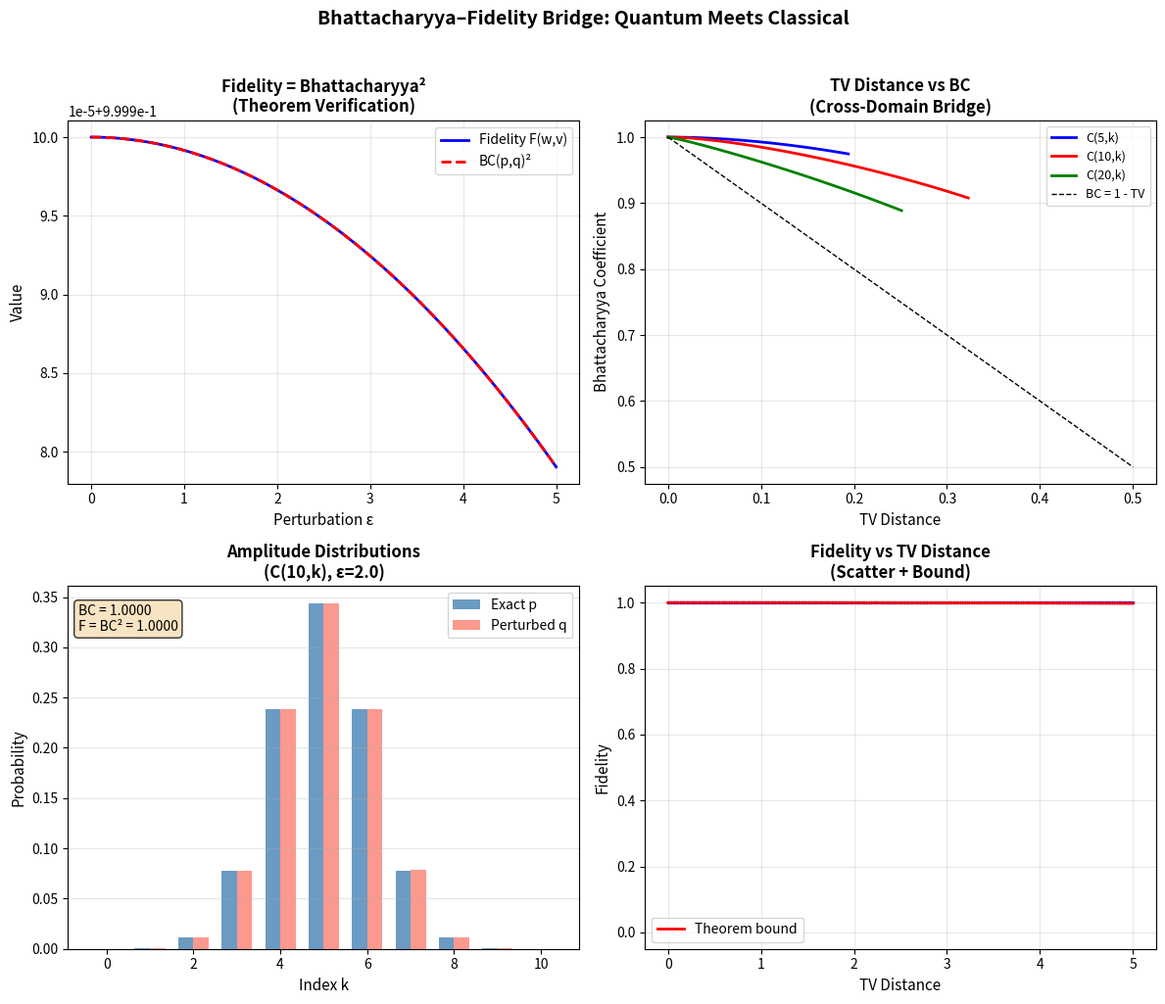

This figure's Python source:
#!/usr/bin/env python3
"""
Visualization: Bhattacharyya–Fidelity Bridge

This script visualizes the cross-domain theorem connecting quantum fidelity
to classical statistical distance (Bhattacharyya coefficient), demonstrating
that the quantum overlap between coefficient states equals the squared
Bhattacharyya coefficient of the corresponding probability distributions.
"""

import numpy as np
import matplotlib.pyplot as plt
from math import comb

def l2_norm(w):
    return np.sqrt(np.sum(w**2))

def normalized_vec(w):
    norm = l2_norm(w)
    return w / norm if norm > 1e-15 else np.zeros_like(w)

def fidelity(w, v):
    return float(np.sum(normalized_vec(w) * normalized_vec(v))**2)

def bhattacharyya_coeff(p, q):
    """BC(p,q) = ∑ √(pᵢ qᵢ)"""
    return float(np.sum(np.sqrt(np.maximum(p * q, 0))))

def tv_dist(w, v):
    return 0.5 * np.sum(np.abs(w - v))

fig, axes = plt.subplots(2, 2, figsize=(12, 10))

# ─────────────────────────────────────────────────────────────
# Panel 1: Fidelity = BC² verification
# ─────────────────────────────────────────────────────────────
ax = axes[0, 0]
n = 10
exact = np.array([comb(n, k) for k in range(n + 1)], dtype=float)

fidelities = []
bc_squareds = []
perturbations = np.linspace(0, 5.0, 100)

for eps in perturbations:
    rng = np.random.RandomState(42)
    noise = rng.exponential(1.0, size=len(exact))
    noise = noise / np.sum(noise) * eps
    perturbed = exact + noise
    
    psi_w = normalized_vec(perturbed)
    psi_v = normalized_vec(exact)
    
    f = np.sum(psi_w * psi_v)**2
    p = psi_w**2
    q = psi_v**2
    bc = bhattacharyya_coeff(p, q)
    
    fidelities.append(f)
    bc_squareds.append(bc**2)

ax.plot(perturbations, fidelities, 'b-', linewidth=2, label='Fidelity F(w,v)')
ax.plot(perturbations, bc_squareds, 'r--', linewidth=2, label='BC(p,q)²')
ax.set_xlabel('Perturbation ε', fontsize=11)
ax.set_ylabel('Value', fontsize=11)
ax.set_title('Fidelity = Bhattacharyya²\n(Theorem Verification)', fontsize=12, fontweight='bold')
ax.legend(fontsize=10)
ax.grid(True, alpha=0.3)

# ─────────────────────────────────────────────────────────────
# Panel 2: TV distance vs Bhattacharyya for different families
# ─────────────────────────────────────────────────────────────
ax = axes[0, 1]

for n, color, label in [(5, 'blue', 'C(5,k)'), (10, 'red', 'C(10,k)'),
                         (20, 'green', 'C(20,k)')]:
    exact = np.array([comb(n, k) for k in range(n + 1)], dtype=float)
    exact_prob = exact / np.sum(exact)
    
    tvs = []
    bcs = []
    
    for eps in np.linspace(0, 1.0, 80):
        rng = np.random.RandomState(42)
        noise = rng.exponential(1.0, size=len(exact_prob))
        noise = noise / np.sum(noise) * eps
        perturbed_prob = exact_prob + noise
        perturbed_prob = np.maximum(perturbed_prob, 0)
        perturbed_prob = perturbed_prob / np.sum(perturbed_prob)
        
        tvs.append(tv_dist(perturbed_prob, exact_prob))
        bcs.append(bhattacharyya_coeff(perturbed_prob, exact_prob))
    
    ax.plot(tvs, bcs, '-', color=color, linewidth=2, label=label)

# Reference: BC ≥ 1 - TV (Fano's inequality variant)
tv_ref = np.linspace(0, 0.5, 100)
ax.plot(tv_ref, 1 - tv_ref, 'k--', linewidth=1, label='BC = 1 - TV')
ax.set_xlabel('TV Distance', fontsize=11)
ax.set_ylabel('Bhattacharyya Coefficient', fontsize=11)
ax.set_title('TV Distance vs BC\n(Cross-Domain Bridge)', fontsize=12, fontweight='bold')
ax.legend(fontsize=9)
ax.grid(True, alpha=0.3)

# ─────────────────────────────────────────────────────────────
# Panel 3: Probability landscapes
# ─────────────────────────────────────────────────────────────
ax = axes[1, 0]
n = 10
exact = np.array([comb(n, k) for k in range(n + 1)], dtype=float)
psi_exact = normalized_vec(exact)
p_exact = psi_exact**2

rng = np.random.RandomState(42)
noise = rng.exponential(1.0, size=len(exact))
noise = noise / np.sum(noise) * 2.0
perturbed = exact + noise
psi_perturbed = normalized_vec(perturbed)
p_perturbed = psi_perturbed**2

x = np.arange(n + 1)
width = 0.35
ax.bar(x - width/2, p_exact, width, color='steelblue', alpha=0.8, label='Exact p')
ax.bar(x + width/2, p_perturbed, width, color='salmon', alpha=0.8, label='Perturbed q')
ax.set_xlabel('Index k', fontsize=11)
ax.set_ylabel('Probability', fontsize=11)
ax.set_title(f'Amplitude Distributions\n(C({n},k), ε=2.0)', fontsize=12, fontweight='bold')
ax.legend(fontsize=10)
ax.grid(True, alpha=0.3, axis='y')

bc = bhattacharyya_coeff(p_exact, p_perturbed)
f = fidelity(perturbed, exact)
ax.text(0.02, 0.95, f'BC = {bc:.4f}\nF = BC² = {f:.4f}',
        transform=ax.transAxes, fontsize=10, verticalalignment='top',
        bbox=dict(boxstyle='round', facecolor='wheat', alpha=0.8))

# ─────────────────────────────────────────────────────────────
# Panel 4: The triangle: TV → BC → Fidelity
# ─────────────────────────────────────────────────────────────
ax = axes[1, 1]
n = 10
exact = np.array([comb(n, k) for k in range(n + 1)], dtype=float)

tvs = []
fids = []

for eps in np.linspace(0, 10.0, 200):
    for trial in range(5):
        rng = np.random.RandomState(trial * 100 + int(eps * 10))
        noise = rng.exponential(1.0, size=len(exact))
        noise = noise / np.sum(noise) * eps
        perturbed = exact + noise
        
        tvs.append(tv_dist(perturbed, exact))
        fids.append(fidelity(perturbed, exact))

ax.scatter(tvs, fids, s=2, alpha=0.3, color='blue')

# Theorem bound
tv_range = np.linspace(0, max(tvs), 100)
min_norm = l2_norm(exact) * 0.95  # approximate
bound = np.maximum(1 - 16 * tv_range**2 / min_norm**2, 0)
ax.plot(tv_range, bound, 'r-', linewidth=2, label='Theorem bound')

ax.set_xlabel('TV Distance', fontsize=11)
ax.set_ylabel('Fidelity', fontsize=11)
ax.set_title('Fidelity vs TV Distance\n(Scatter + Bound)', fontsize=12, fontweight='bold')
ax.legend(fontsize=10)
ax.grid(True, alpha=0.3)
ax.set_ylim([-0.05, 1.05])

plt.suptitle('Bhattacharyya–Fidelity Bridge: Quantum Meets Classical',
             fontsize=14, fontweight='bold', y=1.02)
plt.tight_layout()
plt.savefig('viz_bhattacharyya_bridge.png', dpi=150, bbox_inches='tight')
print("Saved viz_bhattacharyya_bridge.png")
